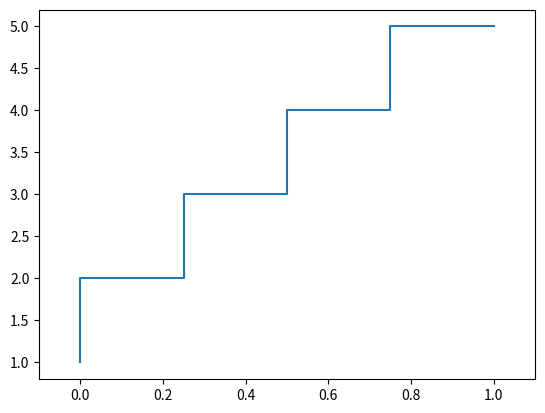

This figure's Python source:
import matplotlib.pyplot as plt
import numpy as np


fig = plt.figure(facecolor='w')
ax = fig.add_subplot(111)


# u = np.array([0, 2, 4, 6, 6, 4, 2, 1, -1, -2, -4, -6, -6, -4, -2, 0])
u = np.array([1, 2, 3, 4, 5])
m = np.size(u)
x = np.linspace(0, 1, m)
ax.step(x, u)
ax.set_xlim(-0.1, 1.1)
plt.show()

